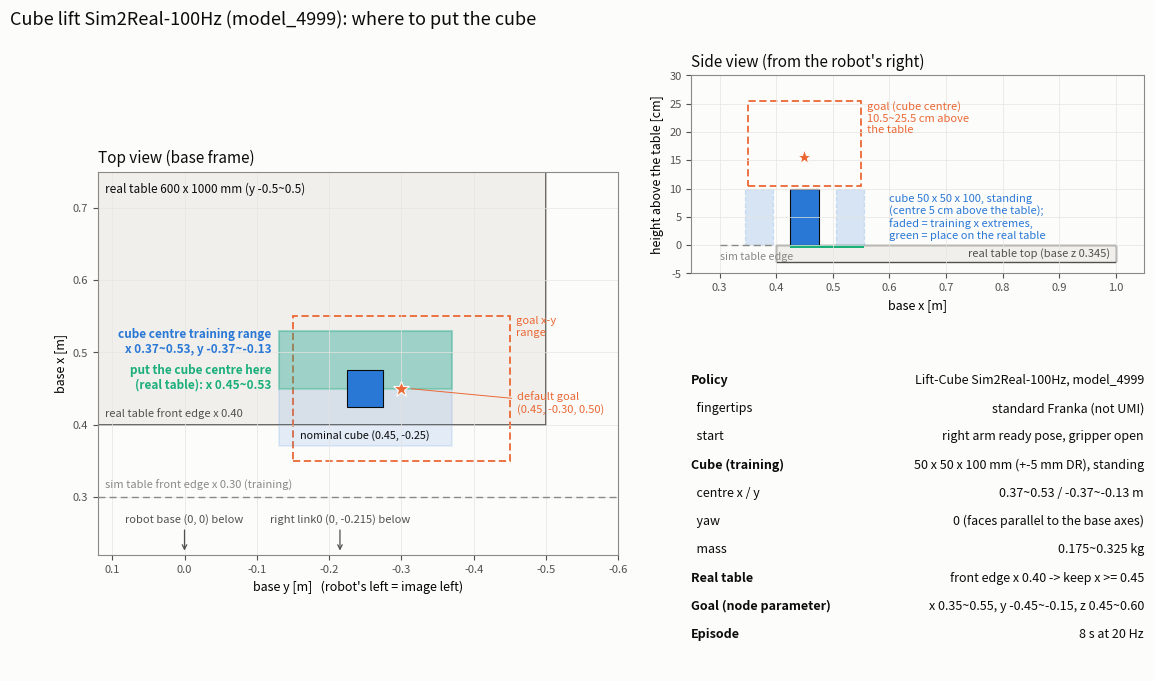

Recreate this plot in Python.
"""Cube lift Sim2Real-100Hz layout for the real robot: training cube/goal ranges, sim vs real table (matplotlib).

Numbers come from lift_cube/joint_pos_env_cfg.py (copied below so the script runs without Isaac Sim). Base frame,
robot facing +x, left arm on +y; table top base +0.345 (sim world 0.75).

    python scripts/tools/draw_liftcube_layout.py \
        --out ~/etri_ws/src/fr3_husky_etri/docs/figures/liftcube_sim2real_layout.png
"""

import argparse
import os

import matplotlib

matplotlib.use("Agg")
import matplotlib.pyplot as plt  # noqa: E402
from matplotlib.patches import Rectangle  # noqa: E402

# lift_cube (v3 / Sim2Real-100Hz), base frame [m]
TABLE_TOP_Z = 0.345
SIM_TABLE_X, TABLE_HALF_Y = (0.30, 0.90), 0.50
REAL_TABLE_X = (0.40, 1.00)  # 600 x 1000 mm, front edge where the cabinet layout has it
CUBE = (0.05, 0.05, 0.10)
CUBE_NOMINAL = (0.45, -0.25)
CUBE_X = (0.37, 0.53)  # nominal +-0.08
CUBE_Y = (-0.37, -0.13)  # nominal +-0.12
GOAL_X, GOAL_Y, GOAL_Z = (0.35, 0.55), (-0.45, -0.15), (0.45, 0.60)
GOAL_DEFAULT = (0.45, -0.30, 0.50)
LINK0_Y = 0.215
EDGE_MARGIN = 0.025  # cube half width: the whole cube on the real table
PLACE_X = (REAL_TABLE_X[0] + EDGE_MARGIN + 0.025, CUBE_X[1])  # 2.5 cm off the edge: 0.45-0.53

INK, INK2, MUTED = "#0b0b0b", "#52514e", "#8a8984"
SURFACE, TABLE_FILL = "#fcfcfb", "#f0efec"
BLUE, ORANGE, AQUA = "#2a78d6", "#eb6834", "#1baf7a"


def h(y):
    """Horizontal plot coordinate [cm]: robot's left (+y) on the left."""
    return -100.0 * y


def v(x):
    return 100.0 * x


def rect(ax, x0, x1, y0, y1, **kw):
    ax.add_patch(Rectangle((h(y1), v(x0)), 100 * (y1 - y0), 100 * (x1 - x0), **kw))


def top_view(ax):
    rect(ax, *REAL_TABLE_X, -TABLE_HALF_Y, TABLE_HALF_Y, fc=TABLE_FILL, ec=INK2, lw=1.2)
    ax.text(h(0.11), v(0.735), "real table 600 x 1000 mm (y -0.5~0.5)", fontsize=8.5, color=INK, va="top")
    ax.text(h(0.11), v(REAL_TABLE_X[0]) + 0.8, "real table front edge x 0.40", fontsize=8, color=INK2, va="bottom")
    ax.axhline(v(SIM_TABLE_X[0]), color=MUTED, lw=1.0, ls=(0, (5, 3)))
    ax.text(h(0.11), v(SIM_TABLE_X[0]) + 0.8, "sim table front edge x 0.30 (training)", fontsize=8, color=MUTED,
            va="bottom")

    rect(ax, *GOAL_X, *GOAL_Y, fc="none", ec=ORANGE, lw=1.3, ls=(0, (4, 2)))
    ax.text(h(GOAL_Y[0]) + 0.8, v(GOAL_X[1]), "goal x-y\nrange", fontsize=8, color=ORANGE, va="top")
    ax.plot(h(GOAL_DEFAULT[1]), v(GOAL_DEFAULT[0]), "*", ms=12, color=ORANGE, mec=SURFACE, mew=0.8)
    ax.annotate("default goal\n(0.45, -0.30, 0.50)", (h(GOAL_DEFAULT[1]) + 1.0, v(GOAL_DEFAULT[0])),
                (h(GOAL_Y[0]) + 1.0, v(0.43)), fontsize=8, color=ORANGE, va="center",
                arrowprops=dict(arrowstyle="-", color=ORANGE, lw=0.7))

    rect(ax, *CUBE_X, *CUBE_Y, fc=BLUE, ec=BLUE, lw=1.2, alpha=0.12)
    rect(ax, *PLACE_X, *CUBE_Y, fc=AQUA, ec=AQUA, lw=1.5, alpha=0.30)
    rect(ax, CUBE_NOMINAL[0] - 0.025, CUBE_NOMINAL[0] + 0.025, CUBE_NOMINAL[1] - 0.025, CUBE_NOMINAL[1] + 0.025,
         fc=BLUE, ec=INK, lw=0.8)
    ax.text(h(CUBE_Y[1]) - 1.0, v(0.515), "cube centre training range\nx 0.37~0.53, y -0.37~-0.13", fontsize=8.5,
            color=BLUE, ha="right", va="center", fontweight="bold")
    ax.text(h(CUBE_Y[1]) - 1.0, v(0.465), "put the cube centre here\n(real table): x 0.45~0.53", fontsize=8.5,
            color=AQUA, ha="right", va="center", fontweight="bold")
    ax.text(h(CUBE_NOMINAL[1]), v(0.385), "nominal cube (0.45, -0.25)", fontsize=7.8, color=INK, ha="center",
            va="center")
    ax.annotate("robot base (0, 0) below", (h(0.0), v(0.222)), (h(0.0), v(0.262)), fontsize=8,
                color=INK2, ha="center", va="bottom", arrowprops=dict(arrowstyle="->", color=INK2, lw=0.9))
    ax.annotate("right link0 (0, -0.215) below", (h(-LINK0_Y), v(0.222)), (h(-LINK0_Y), v(0.262)), fontsize=8,
                color=INK2, ha="center", va="bottom", arrowprops=dict(arrowstyle="->", color=INK2, lw=0.9))

    ax.set_xlim(h(0.12), h(-0.60))
    ax.set_ylim(v(0.22), v(0.75))
    ax.set_aspect("equal")
    ticks_y = [0.1, 0.0, -0.1, -0.2, -0.3, -0.4, -0.5, -0.6]
    ax.set_xticks([h(t) for t in ticks_y])
    ax.set_xticklabels([f"{t:.1f}" for t in ticks_y])
    ticks_x = [0.3, 0.4, 0.5, 0.6, 0.7]
    ax.set_yticks([v(t) for t in ticks_x])
    ax.set_yticklabels([f"{t:.1f}" for t in ticks_x])
    ax.set_xlabel("base y [m]   (robot's left = image left)", fontsize=9)
    ax.set_ylabel("base x [m]", fontsize=9)
    ax.set_title("Top view (base frame)", fontsize=11, loc="left", color=INK)


def side_view(ax):
    """From the robot's right: base x to the right, height above the table up."""
    ax.add_patch(Rectangle((v(REAL_TABLE_X[0]), -3), 100 * (REAL_TABLE_X[1] - REAL_TABLE_X[0]), 3, fc=TABLE_FILL,
                           ec=INK2, lw=1.0))
    ax.plot([v(SIM_TABLE_X[0]), v(REAL_TABLE_X[0])], [0, 0], color=MUTED, lw=1.0, ls=(0, (5, 3)))
    ax.text(v(SIM_TABLE_X[0]), -1.2, "sim table edge", fontsize=7.8, color=MUTED, va="top")
    ax.text(v(REAL_TABLE_X[1]) - 1, -1.5, "real table top (base z 0.345)", fontsize=8, color=INK2, ha="right",
            va="center")
    gz0, gz1 = 100 * (GOAL_Z[0] - TABLE_TOP_Z), 100 * (GOAL_Z[1] - TABLE_TOP_Z)
    ax.add_patch(Rectangle((v(GOAL_X[0]), gz0), 100 * (GOAL_X[1] - GOAL_X[0]), gz1 - gz0, fc="none", ec=ORANGE,
                           lw=1.3, ls=(0, (4, 2))))
    ax.plot(v(GOAL_DEFAULT[0]), 100 * (GOAL_DEFAULT[2] - TABLE_TOP_Z), "*", ms=11, color=ORANGE, mec=SURFACE, mew=0.8)
    ax.text(v(GOAL_X[1]) + 1, gz1, "goal (cube centre)\n10.5~25.5 cm above\nthe table", fontsize=8, color=ORANGE,
            va="top")
    for x in CUBE_X:
        ax.add_patch(Rectangle((v(x) - 2.5, 0), 5, 10, fc=BLUE, ec=BLUE, lw=0.9, alpha=0.18, ls="--"))
    ax.add_patch(Rectangle((v(CUBE_NOMINAL[0]) - 2.5, 0), 5, 10, fc=BLUE, ec=INK, lw=0.8))
    ax.add_patch(Rectangle((v(PLACE_X[0]) - 2.5, -0.6), 100 * (PLACE_X[1] - PLACE_X[0]) + 5, 0.6, fc=AQUA, ec="none"))
    ax.text(v(0.60), 5, "cube 50 x 50 x 100, standing\n(centre 5 cm above the table);\nfaded = training x extremes,\ngreen = place on the real table",
            fontsize=8, color=BLUE, ha="left", va="center")
    ax.set_xlim(25, 105)
    ax.set_ylim(-5, 30)
    ax.set_aspect("equal")
    ax.set_xticks(range(30, 101, 10))
    ax.set_xticklabels([f"{t / 100:.1f}" for t in range(30, 101, 10)])
    ax.set_xlabel("base x [m]", fontsize=9)
    ax.set_ylabel("height above the table [cm]", fontsize=9)
    ax.set_title("Side view (from the robot's right)", fontsize=11, loc="left", color=INK)


def main():
    parser = argparse.ArgumentParser(description=__doc__.splitlines()[0])
    parser.add_argument("--out", default="liftcube_sim2real_layout.png")
    args = parser.parse_args()

    fig = plt.figure(figsize=(13.5, 7.6), facecolor=SURFACE)
    gs = fig.add_gridspec(2, 2, width_ratios=[1.15, 1.0], height_ratios=[0.8, 1.0], wspace=0.15, hspace=0.3, top=0.92)
    top = fig.add_subplot(gs[:, 0])
    side = fig.add_subplot(gs[0, 1])
    note = fig.add_subplot(gs[1, 1])
    for ax in (top, side):
        ax.set_facecolor(SURFACE)
        ax.grid(color="#e6e5e0", lw=0.5)
        ax.tick_params(labelsize=8, colors=INK2)
        for sp in ax.spines.values():
            sp.set_color(MUTED)
    top_view(top)
    side_view(side)

    lines = [
        ("Policy", "Lift-Cube Sim2Real-100Hz, model_4999"),
        ("  fingertips", "standard Franka (not UMI)"),
        ("  start", "right arm ready pose, gripper open"),
        ("Cube (training)", "50 x 50 x 100 mm (+-5 mm DR), standing"),
        ("  centre x / y", "0.37~0.53 / -0.37~-0.13 m"),
        ("  yaw", "0 (faces parallel to the base axes)"),
        ("  mass", "0.175~0.325 kg"),
        ("Real table", "front edge x 0.40 -> keep x >= 0.45"),
        ("Goal (node parameter)", "x 0.35~0.55, y -0.45~-0.15, z 0.45~0.60"),
        ("Episode", "8 s at 20 Hz"),
    ]
    note.axis("off")
    for i, (a, b) in enumerate(lines):
        bold = not a.startswith("  ")
        note.text(0.0, 1.0 - i * 0.095, a, fontsize=9, color=INK, fontweight="bold" if bold else "normal",
                  transform=note.transAxes, va="top")
        note.text(1.0, 1.0 - i * 0.095, b, fontsize=9, color=INK, transform=note.transAxes, va="top", ha="right")

    fig.suptitle("Cube lift Sim2Real-100Hz (model_4999): where to put the cube", fontsize=13, x=0.06, ha="left",
                 color=INK)
    out = os.path.expanduser(args.out)
    fig.savefig(out, dpi=150, bbox_inches="tight", facecolor=SURFACE)
    print(f"saved {out}")


if __name__ == "__main__":
    main()
